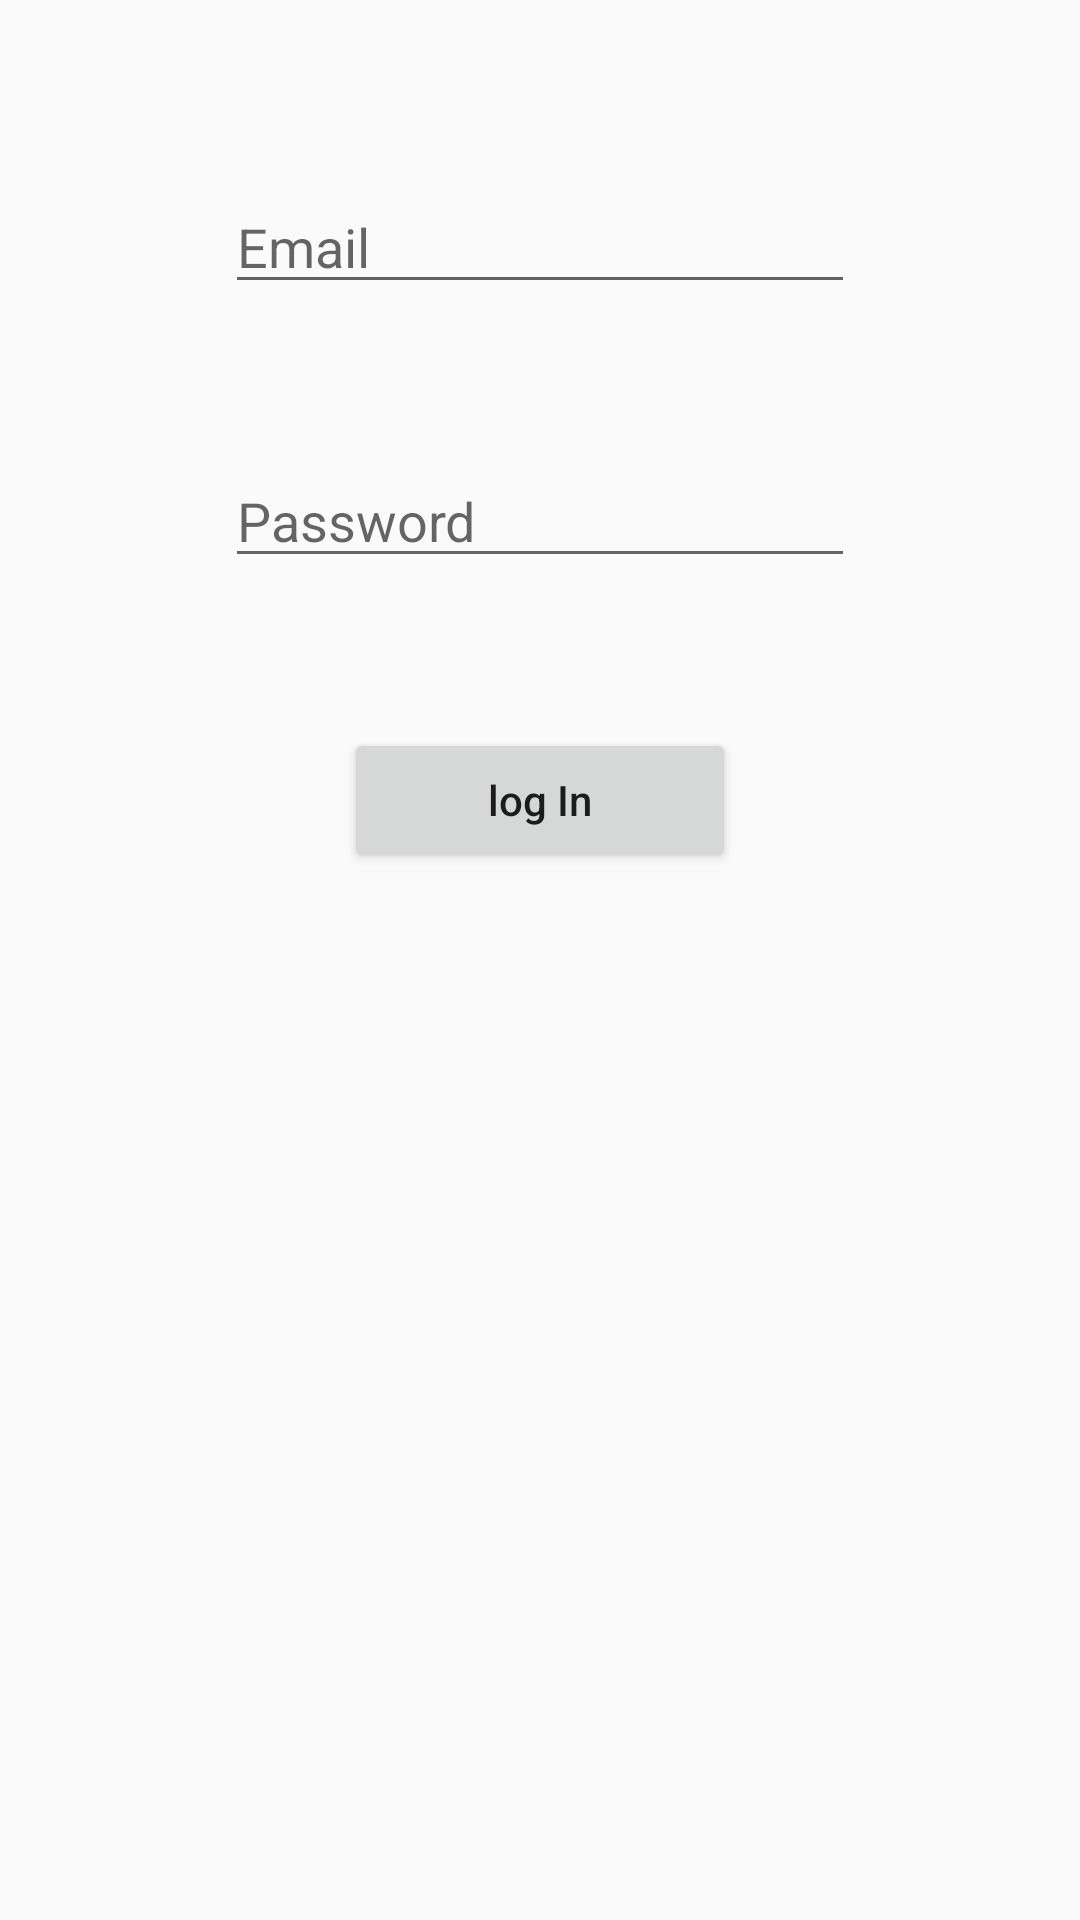

Reconstruct the res/layout file that produces this screen, plus the resources it refers to.
<!-- AndroidManifest.xml: application theme AppTheme -->
<!-- res/layout/activity_log_in.xml -->
<?xml version="1.0" encoding="utf-8"?>
<RelativeLayout xmlns:android="http://schemas.android.com/apk/res/android"
    xmlns:tools="http://schemas.android.com/tools"
    android:layout_width="match_parent"
    android:layout_height="match_parent"
    tools:context=".Auth.LogInActivity">

    <EditText
        android:id="@+id/editEmail"
        android:layout_width="wrap_content"
        android:layout_height="wrap_content"
        android:hint="Email"
        android:ems="10"
        android:layout_centerHorizontal="true"
        android:layout_marginTop="60dp"/>

    <EditText
        android:id="@+id/editPass"
        android:layout_width="wrap_content"
        android:layout_height="wrap_content"
        android:hint="Password"
        android:ems="10"
        android:layout_centerHorizontal="true"
        android:layout_below="@id/editEmail"
        android:layout_marginTop="50dp"/>

    <Button
        android:id="@+id/loginBtn"
        android:layout_width="wrap_content"
        android:layout_height="wrap_content"
        android:layout_below="@id/editPass"
        android:layout_centerHorizontal="true"
        android:layout_marginTop="50dp"
        android:ems="8"
        android:text="log In"
        android:onClick="LogInUser"
        android:textAllCaps="false" />

</RelativeLayout>
<!-- resources referenced by this layout -->
<resources>
  <style name="AppTheme" parent="Base.Theme.AppCompat.Light.DarkActionBar">
          
          <item name="colorPrimary">@color/colorPrimary</item>
          <item name="colorPrimaryDark">@color/colorPrimaryDark</item>
          <item name="colorAccent">@color/colorAccent</item>
      </style>
  <color name="colorPrimary">#3F51B5</color>
  <color name="colorPrimaryDark">#303F9F</color>
  <color name="colorAccent">#FF4081</color>
</resources>
